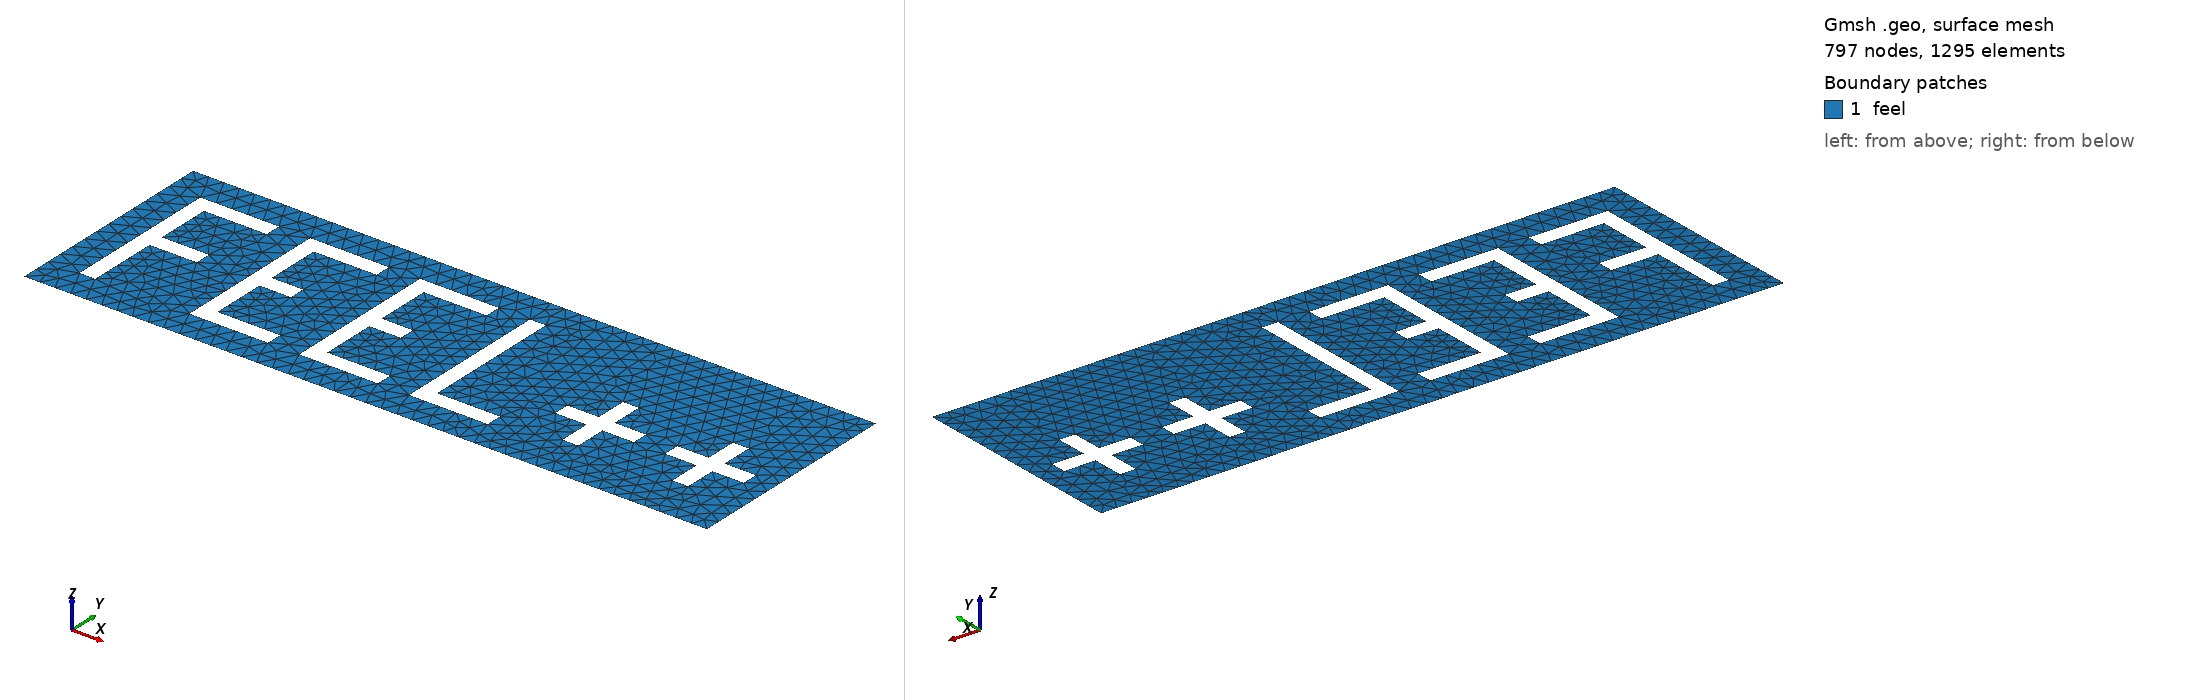

Gmsh geometry script, surface-meshed: 797 nodes, 1295 surface elements. Boundary patches (legend numbers): 1 feel. Left view from above one corner, right view from below the opposite corner. Legend entries are the model's physical surfaces. The drawing asked Gmsh for element sizes between 1% and 20% of the model's largest extent; the script's own settings can give other sizes.

=== feel2d-ns.geo (drawn) ===
h=0.2;
d=0.4;
dd=d;
xmin=0;
xmax=7.5+d;
ymin=0;
ymax=2;
// Box
Point(1) = {xmin-d, ymin-d, 0,h};
Point(2) = {xmax+d, ymin-d, 0,h};
Point(3) = {xmax+d, ymax+d, 0,h};
Point(4) = {xmin-d, ymax+d, 0,h};

// F
Point(30) = {0, 0, 0,h};
Point(31) = {0.2, 0, 0,h};
Point(32) = {0.2, 0.9, 0,h};
Point(33) = {0.8, 0.9, 0,h};
Point(34) = {0.8, 1.1, 0,h};
Point(35) = {0.2, 1.1, 0,h};
Point(36) = {0.2, 1.8, 0,h};
Point(37) = {1, 1.8, 0,h};
Point(38) = {1, 2, 0,h};
Point(39) = {0, 2, 0,h};

// E
Point(40) = {d+1, 0, 0,h};
Point(41) = {d+2, 0, 0,h};
Point(42) = {d+2, 0.2, 0,h};
Point(43) = {d+1.2, 0.2, 0,h};
Point(44) = {d+1.2, 0.9, 0,h};
Point(45) = {d+1.6, 0.9, 0,h};
Point(46) = {d+1.6, 1.1, 0,h};
Point(47) = {d+1.2, 1.1, 0,h};
Point(48) = {d+1.2, 1.8, 0,h};
Point(49) = {d+2,   1.8, 0,h};
Point(50) = {d+2,   2, 0,h};
Point(51) = {d+1,   2, 0,h};

// E
d=2*d;
Point(52) = {d+2, 0, 0,h};
Point(53) = {d+3, 0, 0,h};
Point(54) = {d+3, 0.2, 0,h};
Point(55) = {d+2.2, 0.2, 0,h};
Point(56) = {d+2.2, 0.9, 0,h};
Point(57) = {d+2.6, 0.9, 0,h};
Point(58) = {d+2.6, 1.1, 0,h};
Point(59) = {d+2.2, 1.1, 0,h};
Point(60) = {d+2.2, 1.8, 0,h};
Point(61) = {d+3,   1.8, 0,h};
Point(62) = {d+3,   2, 0,h};
Point(63) = {d+2,   2, 0,h};

// L
d=d+dd;
Point(64) = {d+3, 0, 0,h};
Point(65) = {d+4, 0, 0,h};
Point(66) = {d+4, 0.2, 0,h};
Point(67) = {d+3.2, 0.2, 0,h};
Point(74) = {d+3.2,   2, 0,h};
Point(75) = {d+3,   2, 0,h};

// +
d=d+dd;
Point(80) = {d+4,   0.6, 0,h};
Point(81) = {d+4.4, 0.6, 0,h};
Point(82) = {d+4.4, 0.2, 0,h};
Point(83) = {d+4.6, 0.2, 0,h};
Point(84) = {d+4.6, 0.6, 0,h};
Point(85) = {d+5.0, 0.6, 0,h};
Point(86) = {d+5.0, 0.8, 0,h};
Point(87) = {d+4.6, 0.8, 0,h};
Point(88) = {d+4.6, 1.2, 0,h};
Point(89) = {d+4.4, 1.2, 0,h};
Point(90) = {d+4.4, 0.8, 0,h};
Point(91) = {d+4  , 0.8, 0,h};

// +
d=d+dd;
Point(100) = {d+5,   0.6, 0,h};
Point(101) = {d+5.4, 0.6, 0,h};
Point(102) = {d+5.4, 0.2, 0,h};
Point(103) = {d+5.6, 0.2, 0,h};
Point(104) = {d+5.6, 0.6, 0,h};
Point(105) = {d+6.0, 0.6, 0,h};
Point(106) = {d+6.0, 0.8, 0,h};
Point(107) = {d+5.6, 0.8, 0,h};
Point(108) = {d+5.6, 1.2, 0,h};
Point(109) = {d+5.4, 1.2, 0,h};
Point(110) = {d+5.4, 0.8, 0,h};
Point(111) = {d+5  , 0.8, 0,h};

// box
Line(1) = {1, 2};
Line(2) = {2, 3};
Line(3) = {3, 4};
Line(4) = {4, 1};

Line(5) = {30, 31};
Line(6) = {31, 32};
Line(7) = {32, 33};
Line(8) = {33, 34};
Line(9) = {34, 35};
Line(10) = {35, 36};
Line(11) = {36, 37};
Line(12) = {37, 38};
Line(13) = {38, 39};
Line(14) = {39, 30};
Line(15) = {40, 41};
Line(16) = {41, 42};
Line(17) = {42, 43};
Line(18) = {43, 44};
Line(19) = {44, 45};
Line(20) = {45, 46};
Line(21) = {46, 47};
Line(22) = {47, 48};
Line(23) = {48, 49};
Line(24) = {49, 50};
Line(25) = {50, 51};
Line(26) = {51, 40};
Line(27) = {63, 52};
Line(28) = {52, 53};
Line(29) = {53, 54};
Line(30) = {54, 55};
Line(31) = {55, 56};
Line(32) = {56, 57};
Line(33) = {57, 58};
Line(34) = {58, 59};
Line(35) = {59, 60};
Line(36) = {60, 61};
Line(37) = {61, 62};
Line(38) = {62, 63};
Line(39) = {64, 65};
Line(40) = {65, 66};
Line(41) = {66, 67};
Line(42) = {67, 74};
Line(43) = {74, 75};
Line(44) = {75, 64};
Line(45) = {82, 83};
Line(46) = {83, 84};
Line(47) = {84, 85};
Line(48) = {85, 86};
Line(49) = {86, 87};
Line(50) = {87, 88};
Line(51) = {88, 89};
Line(52) = {89, 90};
Line(53) = {90, 91};
Line(54) = {91, 80};
Line(55) = {80, 81};
Line(56) = {81, 82};
Line(57) = {102, 103};
Line(58) = {103, 104};
Line(59) = {104, 105};
Line(60) = {105, 106};
Line(61) = {106, 107};
Line(62) = {107, 108};
Line(63) = {108, 109};
Line(64) = {109, 110};
Line(65) = {110, 111};
Line(66) = {111, 100};
Line(67) = {100, 101};
Line(68) = {101, 102};
Line Loop(69) = {3, 4, 1, 2};
Line Loop(70) = {14, 5, 6, 7, 8, 9, 10, 11, 12, 13};
Line Loop(71) = {26, 15, 16, 17, 18, 19, 20, 21, 22, 23, 24, 25};
Line Loop(72) = {27, 28, 29, 30, 31, 32, 33, 34, 35, 36, 37, 38};
Line Loop(73) = {44, 39, 40, 41, 42, 43};
Line Loop(74) = {52, 53, 54, 55, 56, 45, 46, 47, 48, 49, 50, 51};
Line Loop(75) = {64, 65, 66, 67, 68, 57, 58, 59, 60, 61, 62, 63};
Plane Surface(76) = {69, 70, 71, 72, 73, 74, 75};

Physical Line("inlet") = {4};
//Physical Line("wall") = {3, 1};
Physical Line("outlet") = {2};
Physical Line("wall") = {3,1,14, 13, 11, 12, 10, 9, 7, 8, 6, 5, 26, 24, 25, 23, 22, 21, 20, 19, 18, 17, 15, 16, 28, 30, 27, 32, 31, 34, 33, 35, 36, 37, 38, 43, 42, 44, 29, 39, 40, 41, 49, 47, 48, 50, 51, 52, 53, 54, 55, 56, 45, 46, 67, 66, 65, 63, 64, 62, 61, 60, 59, 58, 68, 57};
Physical Surface("feel") = {76};
